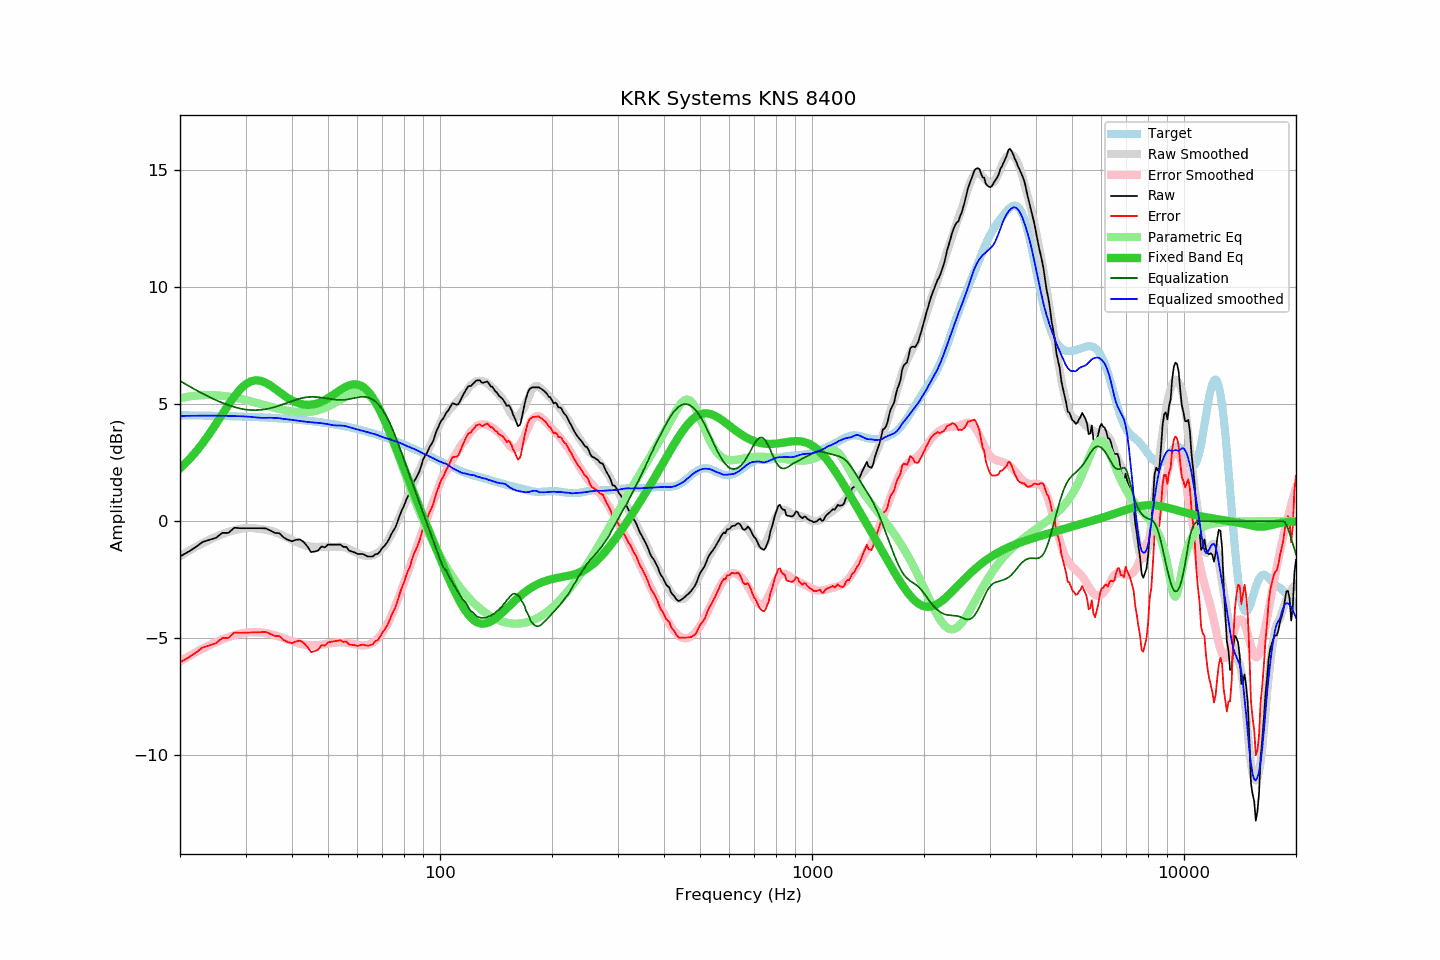

Data behind this chart, as committed beside it:
frequency, raw, error, smoothed, error_smoothed, equalization, parametric_eq, equalized_raw, equalized_smoothed, target
20, -1.51, -6.04, -1.50, -6.00, 6.00, 2.25, 4.49, 4.50, 4.53
21, -1.32, -5.84, -1.30, -5.80, 5.80, 2.58, 4.48, 4.50, 4.52
22, -1.12, -5.64, -1.11, -5.62, 5.62, 2.94, 4.49, 4.51, 4.52
23, -0.89, -5.40, -0.94, -5.45, 5.45, 3.33, 4.56, 4.51, 4.51
24, -0.80, -5.31, -0.80, -5.30, 5.30, 3.74, 4.50, 4.51, 4.51
25, -0.71, -5.21, -0.67, -5.17, 5.17, 4.16, 4.46, 4.51, 4.50
26, -0.50, -5.00, -0.55, -5.06, 5.06, 4.58, 4.56, 4.50, 4.49
27, -0.50, -4.99, -0.46, -4.96, 4.96, 4.98, 4.46, 4.50, 4.49
28, -0.28, -4.76, -0.39, -4.88, 4.88, 5.33, 4.60, 4.49, 4.48
29, -0.30, -4.78, -0.33, -4.81, 4.81, 5.63, 4.51, 4.48, 4.47
30, -0.30, -4.77, -0.29, -4.77, 4.77, 5.85, 4.46, 4.47, 4.47
31, -0.30, -4.76, -0.29, -4.75, 4.75, 5.98, 4.45, 4.46, 4.46
32, -0.30, -4.75, -0.31, -4.75, 4.75, 6.02, 4.44, 4.43, 4.45
33, -0.30, -4.74, -0.34, -4.76, 4.76, 6.00, 4.46, 4.42, 4.44
34, -0.31, -4.74, -0.37, -4.79, 4.79, 5.91, 4.47, 4.42, 4.43
35, -0.40, -4.82, -0.41, -4.83, 4.83, 5.80, 4.43, 4.42, 4.42
36, -0.50, -4.91, -0.47, -4.88, 4.88, 5.66, 4.38, 4.41, 4.41
37, -0.52, -4.92, -0.54, -4.94, 4.94, 5.52, 4.42, 4.40, 4.39
38, -0.70, -5.08, -0.64, -5.00, 5.00, 5.38, 4.30, 4.37, 4.38
39, -0.80, -5.17, -0.72, -5.07, 5.07, 5.26, 4.27, 4.35, 4.37
40, -0.86, -5.22, -0.81, -5.13, 5.13, 5.16, 4.27, 4.33, 4.36
41, -0.80, -5.14, -0.89, -5.19, 5.19, 5.08, 4.39, 4.30, 4.34
42, -0.78, -5.11, -0.96, -5.24, 5.24, 5.02, 4.46, 4.28, 4.33
43, -0.89, -5.20, -1.02, -5.28, 5.28, 4.99, 4.38, 4.26, 4.31
44, -1.08, -5.38, -1.06, -5.30, 5.30, 4.97, 4.22, 4.24, 4.29
45, -1.32, -5.60, -1.08, -5.31, 5.31, 4.98, 3.99, 4.23, 4.28
46, -1.30, -5.56, -1.10, -5.31, 5.31, 5.00, 4.01, 4.21, 4.26
47, -1.26, -5.50, -1.10, -5.30, 5.30, 5.05, 4.04, 4.20, 4.24
48, -1.08, -5.30, -1.09, -5.28, 5.28, 5.10, 4.20, 4.19, 4.22
49, -1.12, -5.32, -1.09, -5.26, 5.26, 5.18, 4.14, 4.17, 4.20
50, -1.00, -5.18, -1.09, -5.24, 5.24, 5.25, 4.24, 4.14, 4.18
51, -1.00, -5.16, -1.10, -5.22, 5.22, 5.34, 4.22, 4.12, 4.16
52, -1.00, -5.14, -1.10, -5.20, 5.20, 5.43, 4.20, 4.09, 4.14
53, -1.00, -5.12, -1.10, -5.18, 5.18, 5.52, 4.18, 4.09, 4.11
54, -1.00, -5.09, -1.09, -5.18, 5.18, 5.61, 4.18, 4.09, 4.09
55, -1.10, -5.17, -1.11, -5.18, 5.18, 5.69, 4.08, 4.08, 4.07
56, -1.10, -5.14, -1.14, -5.20, 5.20, 5.75, 4.10, 4.05, 4.04
57, -1.26, -5.28, -1.20, -5.22, 5.22, 5.80, 3.96, 4.02, 4.01
58, -1.30, -5.29, -1.26, -5.24, 5.24, 5.84, 3.94, 3.98, 3.99
59, -1.34, -5.30, -1.31, -5.27, 5.27, 5.85, 3.92, 3.95, 3.96
60, -1.40, -5.33, -1.37, -5.29, 5.29, 5.84, 3.89, 3.92, 3.93
61, -1.40, -5.31, -1.42, -5.31, 5.31, 5.81, 3.91, 3.89, 3.90
62, -1.40, -5.28, -1.46, -5.32, 5.32, 5.75, 3.91, 3.86, 3.88
63, -1.46, -5.31, -1.48, -5.31, 5.31, 5.66, 3.85, 3.83, 3.85
64, -1.51, -5.33, -1.49, -5.29, 5.29, 5.55, 3.78, 3.80, 3.82
65, -1.51, -5.30, -1.48, -5.25, 5.25, 5.42, 3.74, 3.77, 3.78
66, -1.51, -5.26, -1.45, -5.19, 5.19, 5.27, 3.68, 3.74, 3.75
67, -1.41, -5.13, -1.41, -5.12, 5.12, 5.10, 3.70, 3.71, 3.72
68, -1.40, -5.09, -1.35, -5.02, 5.02, 4.92, 3.62, 3.67, 3.69
69, -1.29, -4.95, -1.27, -4.91, 4.91, 4.72, 3.61, 3.64, 3.66
70, -1.14, -4.76, -1.17, -4.77, 4.77, 4.52, 3.63, 3.60, 3.62
71, -1.05, -4.64, -1.05, -4.61, 4.61, 4.30, 3.56, 3.57, 3.59
72, -0.92, -4.48, -0.91, -4.44, 4.44, 4.08, 3.52, 3.53, 3.55
73, -0.76, -4.28, -0.74, -4.25, 4.25, 3.86, 3.49, 3.51, 3.52
74, -0.55, -4.04, -0.57, -4.04, 4.04, 3.63, 3.49, 3.48, 3.49
75, -0.40, -3.85, -0.38, -3.83, 3.83, 3.40, 3.42, 3.44, 3.45
76, -0.24, -3.66, -0.19, -3.60, 3.60, 3.17, 3.36, 3.41, 3.42
77, 0.01, -3.37, 0.02, -3.36, 3.36, 2.95, 3.37, 3.38, 3.38
78, 0.26, -3.09, 0.23, -3.12, 3.12, 2.72, 3.38, 3.35, 3.34
79, 0.48, -2.83, 0.43, -2.88, 2.88, 2.50, 3.36, 3.31, 3.31
... 553 more rows
